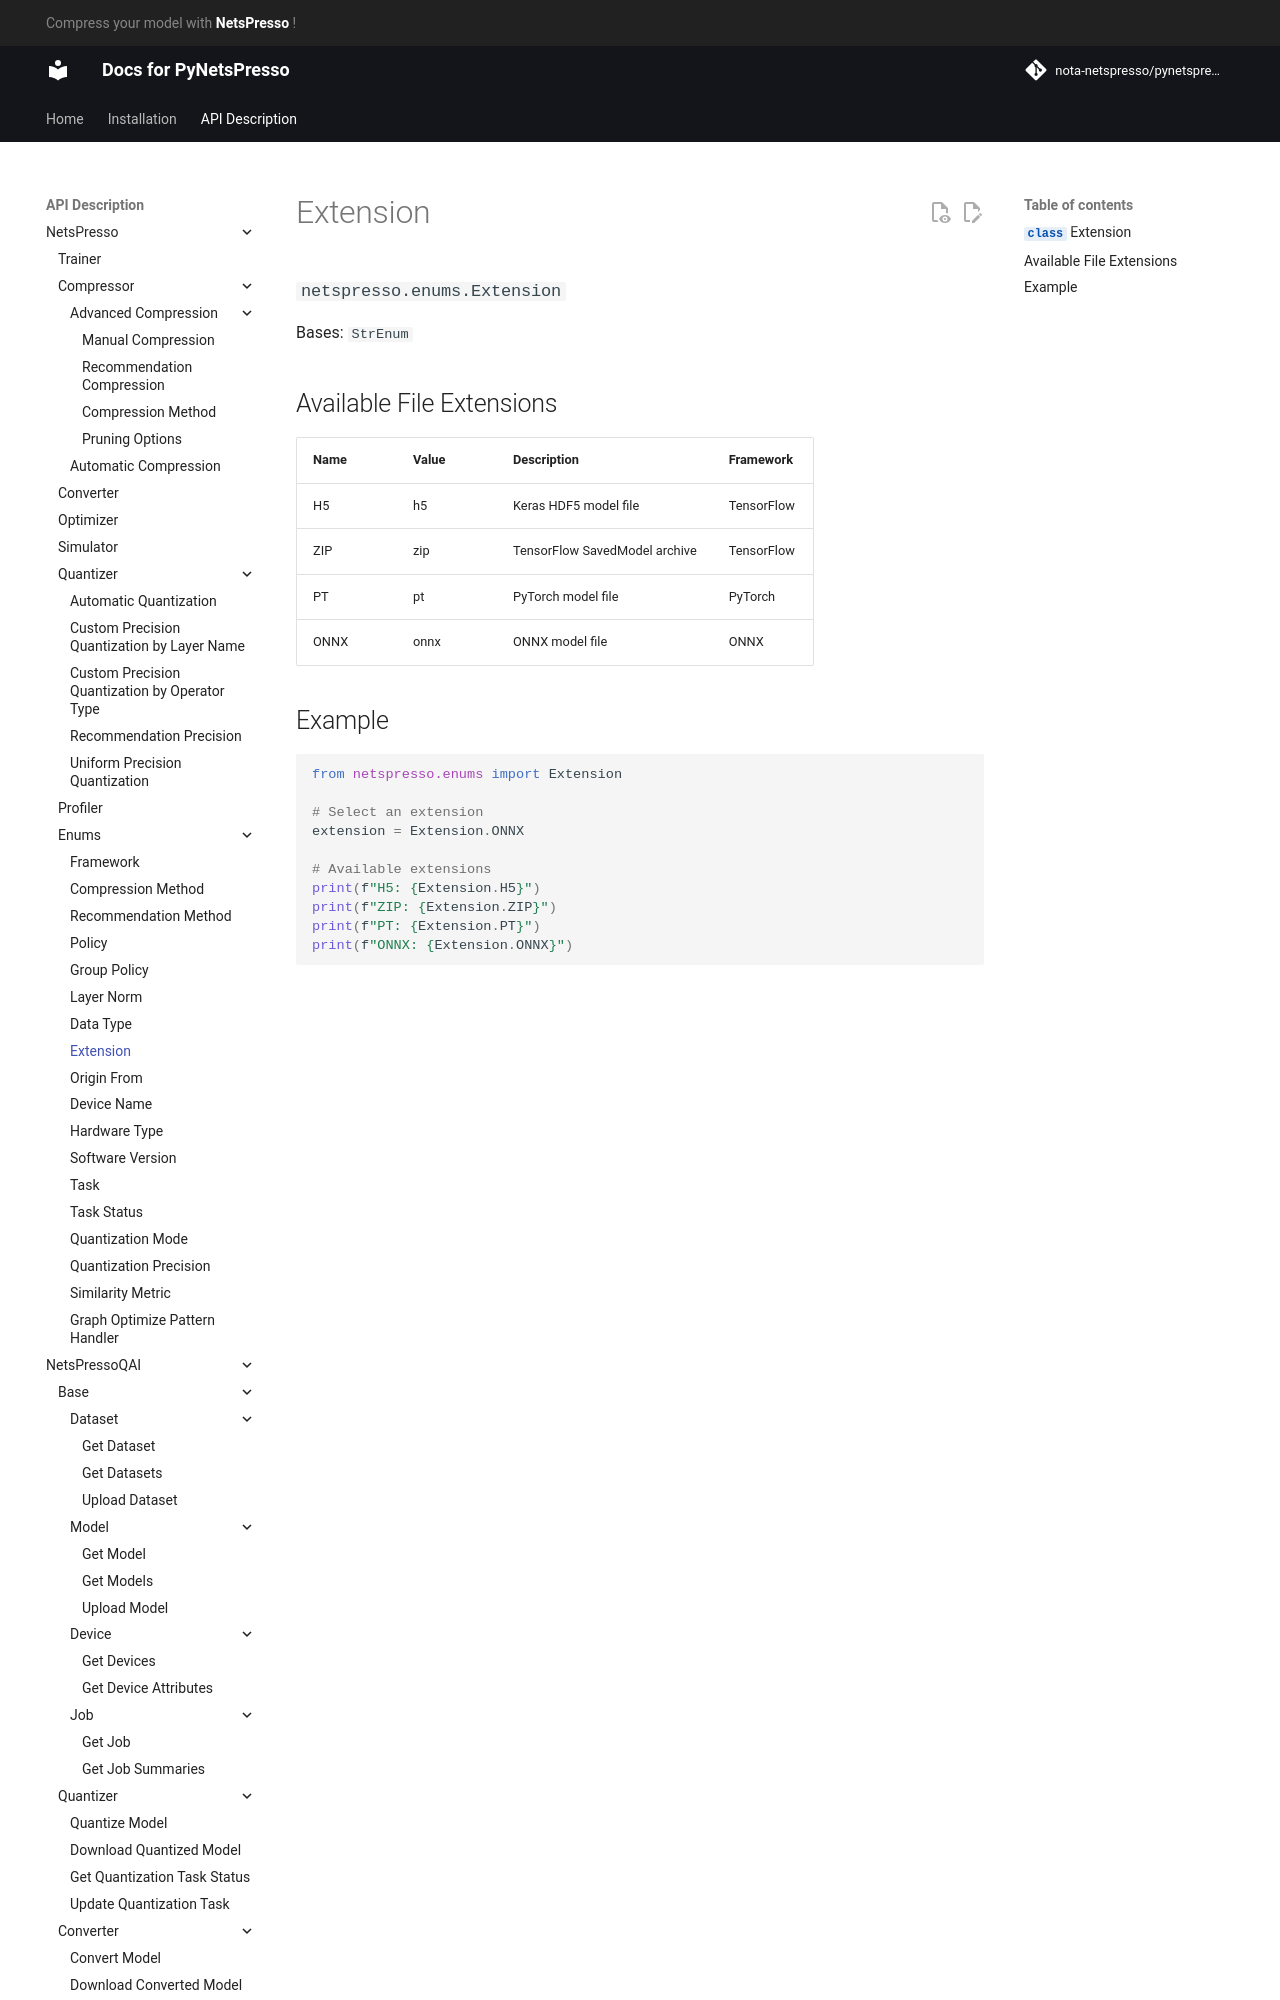

repository: Nota-NetsPresso/PyNetsPresso · page: description/netspresso/enums/extension/index.html · generator: mkdocs

# Extension

::: netspresso.enums.Extension
    handler: python
    options:
      heading_level: 3
      show_root_heading: true
      show_source: false
      show_symbol_type_toc: true

## Available File Extensions

| Name | Value | Description                      | Framework    |
|------|-------|----------------------------------|--------------|
| H5   | h5    | Keras HDF5 model file           | TensorFlow   |
| ZIP  | zip   | TensorFlow SavedModel archive    | TensorFlow   |
| PT   | pt    | PyTorch model file              | PyTorch      |
| ONNX | onnx  | ONNX model file                 | ONNX         |
